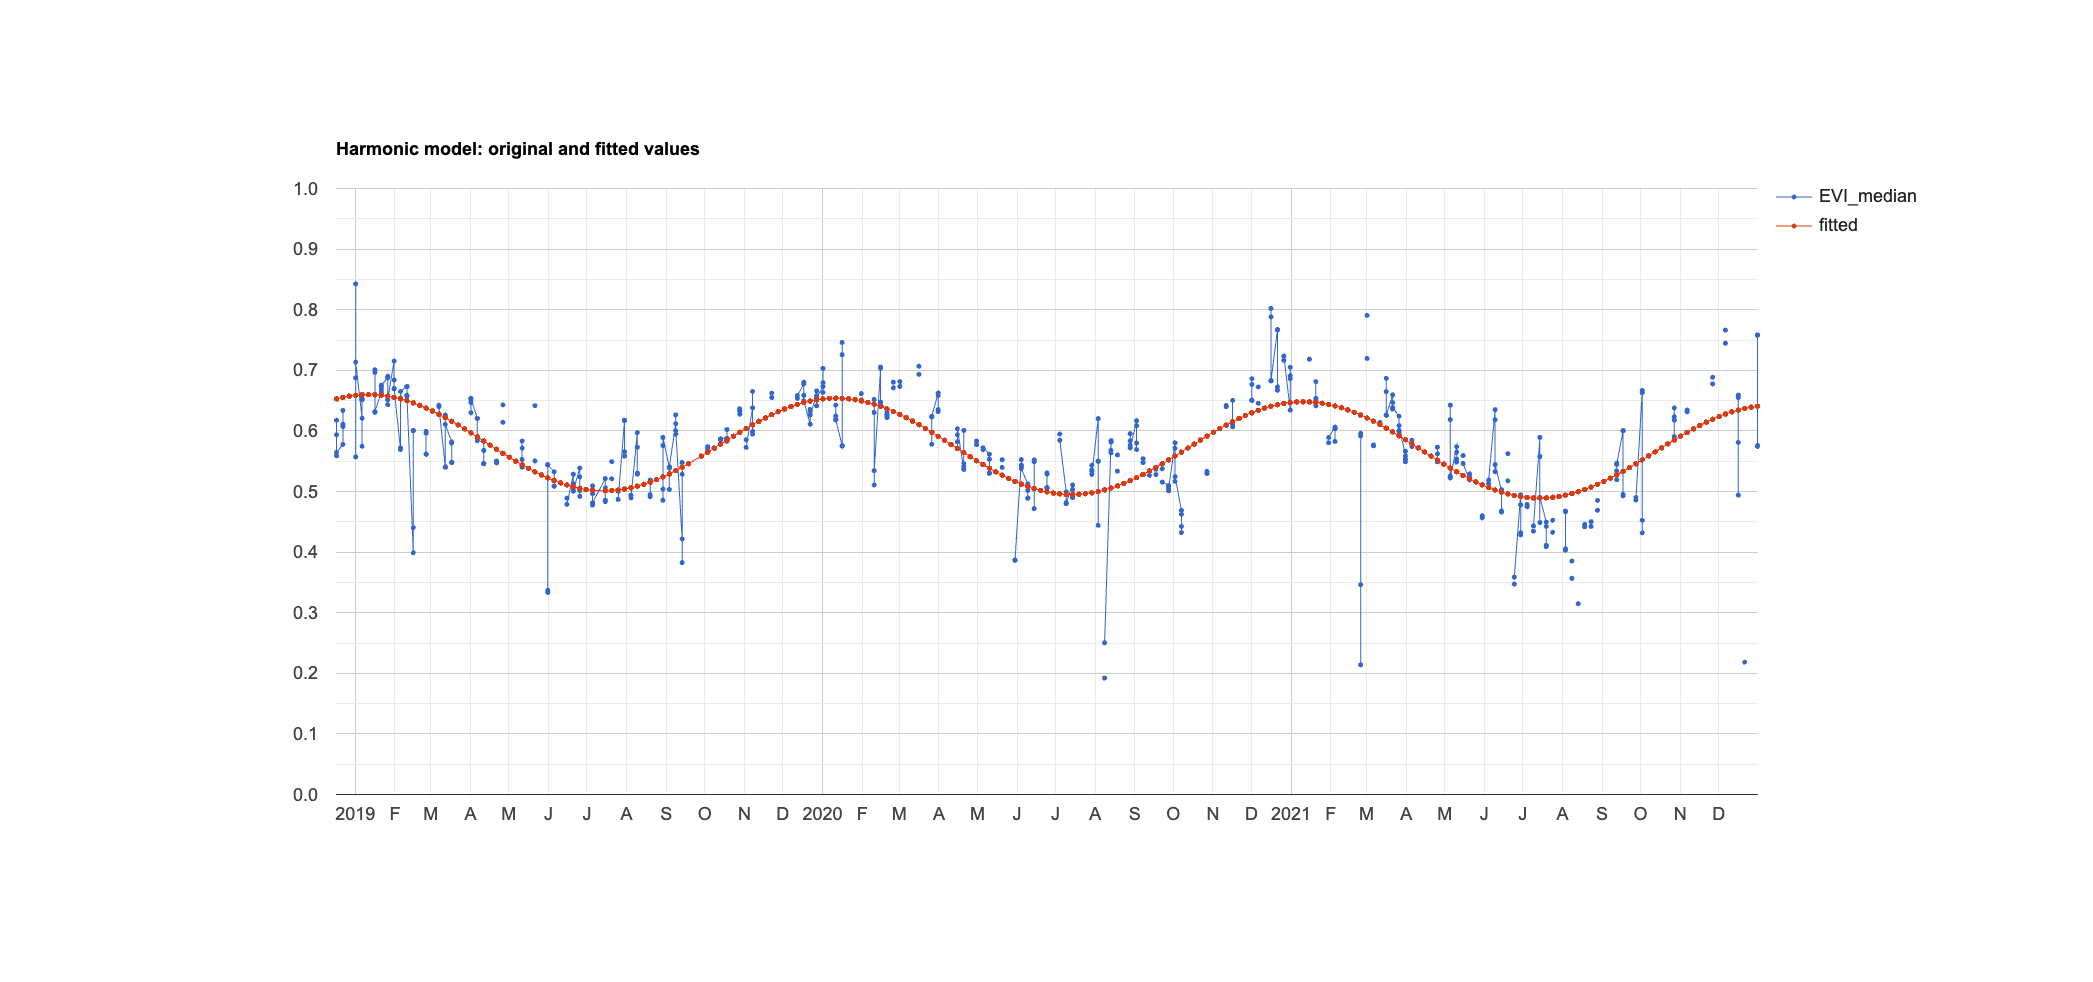

The data file committed next to this chart (first rows):
system:time_start, EVI_median, fitted
Dec 17, 2018, 0.594, 0.653
Dec 17, 2018, 0.559, 0.653
Dec 17, 2018, 0.617, 0.653
Dec 17, 2018, 0.565, 0.653
Dec 22, 2018, 0.578, 0.655
Dec 22, 2018, 0.611, 0.655
Dec 22, 2018, 0.634, 0.655
Dec 22, 2018, 0.607, 0.655
Dec 27, 2018, , 0.657
Dec 27, 2018, , 0.657
Dec 27, 2018, , 0.657
Dec 27, 2018, , 0.657
Jan 1, 2019, 0.557, 0.659
Jan 1, 2019, 0.688, 0.659
Jan 1, 2019, 0.843, 0.659
Jan 1, 2019, 0.713, 0.659
Jan 6, 2019, 0.621, 0.66
Jan 6, 2019, 0.651, 0.66
Jan 6, 2019, 0.575, 0.66
Jan 6, 2019, 0.653, 0.66
Jan 11, 2019, , 0.66
Jan 11, 2019, , 0.66
Jan 11, 2019, , 0.66
Jan 11, 2019, , 0.66
Jan 16, 2019, 0.697, 0.66
Jan 16, 2019, 0.631, 0.66
Jan 16, 2019, 0.701, 0.66
Jan 16, 2019, 0.632, 0.66
Jan 21, 2019, 0.664, 0.659
Jan 21, 2019, 0.669, 0.659
Jan 21, 2019, 0.673, 0.659
Jan 21, 2019, 0.675, 0.659
Jan 26, 2019, 0.688, 0.657
Jan 26, 2019, 0.643, 0.657
Jan 26, 2019, 0.69, 0.657
Jan 26, 2019, 0.651, 0.657
Jan 31, 2019, 0.715, 0.655
Jan 31, 2019, 0.67, 0.655
Jan 31, 2019, 0.684, 0.655
Jan 31, 2019, 0.67, 0.655
Feb 5, 2019, 0.569, 0.653
Feb 5, 2019, 0.655, 0.653
Feb 5, 2019, 0.572, 0.653
Feb 5, 2019, 0.665, 0.653
Feb 10, 2019, 0.673, 0.65
Feb 10, 2019, 0.657, 0.65
Feb 10, 2019, 0.673, 0.65
Feb 10, 2019, 0.659, 0.65
Feb 15, 2019, 0.399, 0.646
Feb 15, 2019, 0.6, 0.646
Feb 15, 2019, 0.44, 0.646
Feb 15, 2019, 0.601, 0.646
Feb 20, 2019, , 0.642
Feb 20, 2019, , 0.642
Feb 20, 2019, , 0.642
Feb 20, 2019, , 0.642
Feb 25, 2019, 0.599, 0.638
Feb 25, 2019, 0.562, 0.638
Feb 25, 2019, 0.596, 0.638
Feb 25, 2019, 0.562, 0.638
... 824 more rows
